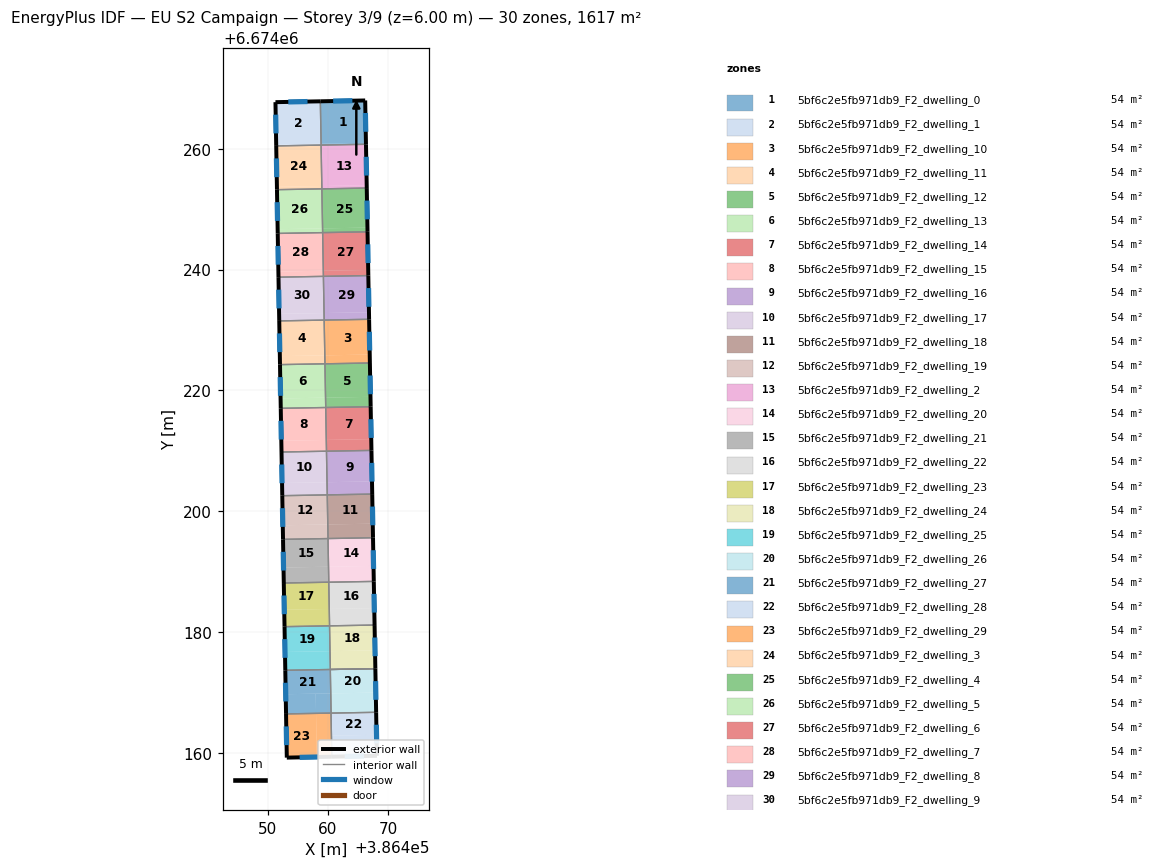
=== STOREY PLAN SPEC (per zone: floor XY polygon, exterior-wall plan segments, windows/doors) ===
zone 1: 5bf6c2e5fb971db9_F2_dwelling_0  (53.9 m²)
  floor: (386466.16, 6674268.01) (386466.28, 6674260.98) (386458.86, 6674260.85) (386458.73, 6674267.87)
  floor: (386466.28, 6674260.98) (386466.29, 6674260.75) (386458.86, 6674260.62) (386458.86, 6674260.85)
  exterior wall: (386466.16, 6674268.01) – (386458.73, 6674267.87)  [7.4 m]
    window: (386464.03, 6674267.97) – (386460.85, 6674267.91)  [4.1 m²]
  exterior wall: (386466.29, 6674260.75) – (386466.16, 6674268.01)  [7.3 m]
    window: (386466.25, 6674262.82) – (386466.19, 6674265.93)  [4.0 m²]
  interior walls: 2
zone 2: 5bf6c2e5fb971db9_F2_dwelling_1  (53.9 m²)
  floor: (386458.73, 6674267.87) (386458.86, 6674260.85) (386451.42, 6674260.72) (386451.30, 6674267.72)
  floor: (386458.85, 6674260.85) (386458.85, 6674260.62) (386451.42, 6674260.48) (386451.42, 6674260.72)
  exterior wall: (386458.73, 6674267.87) – (386451.30, 6674267.72)  [7.4 m]
    window: (386456.61, 6674267.83) – (386453.42, 6674267.77)  [4.1 m²]
  exterior wall: (386451.30, 6674267.72) – (386451.42, 6674260.48)  [7.2 m]
    window: (386451.33, 6674265.66) – (386451.39, 6674262.55)  [4.0 m²]
  interior walls: 2
zone 3: 5bf6c2e5fb971db9_F2_dwelling_10  (53.9 m²)
  floor: (386466.80, 6674231.77) (386466.91, 6674225.93) (386459.47, 6674225.80) (386459.36, 6674231.64)
  floor: (386466.91, 6674225.93) (386466.93, 6674224.53) (386459.49, 6674224.40) (386459.47, 6674225.80)
  exterior wall: (386466.93, 6674224.53) – (386466.80, 6674231.77)  [7.2 m]
    window: (386466.90, 6674226.60) – (386466.84, 6674229.70)  [4.0 m²]
  interior walls: 3
zone 4: 5bf6c2e5fb971db9_F2_dwelling_11  (53.9 m²)
  floor: (386459.36, 6674231.64) (386459.47, 6674225.80) (386452.03, 6674225.67) (386451.93, 6674231.50)
  floor: (386459.47, 6674225.80) (386459.49, 6674224.40) (386452.05, 6674224.26) (386452.03, 6674225.67)
  exterior wall: (386451.92, 6674231.50) – (386452.05, 6674224.26)  [7.2 m]
    window: (386451.96, 6674229.43) – (386452.01, 6674226.33)  [4.0 m²]
  interior walls: 3
zone 5: 5bf6c2e5fb971db9_F2_dwelling_12  (53.9 m²)
  floor: (386467.03, 6674218.93) (386467.06, 6674217.29) (386459.62, 6674217.16) (386459.59, 6674218.79)
  floor: (386466.93, 6674224.53) (386467.07, 6674217.29) (386467.03, 6674218.93) (386459.59, 6674218.79) (386459.49, 6674224.40)
  exterior wall: (386467.07, 6674217.29) – (386466.93, 6674224.53)  [7.2 m]
    window: (386467.03, 6674219.36) – (386466.97, 6674222.46)  [4.0 m²]
  interior walls: 3
zone 6: 5bf6c2e5fb971db9_F2_dwelling_13  (53.9 m²)
  floor: (386459.49, 6674224.40) (386459.59, 6674218.79) (386452.15, 6674218.66) (386452.05, 6674224.26)
  floor: (386459.59, 6674218.79) (386459.62, 6674217.16) (386452.17, 6674217.03) (386452.15, 6674218.66)
  exterior wall: (386452.05, 6674224.26) – (386452.17, 6674217.03)  [7.2 m]
    window: (386452.09, 6674222.20) – (386452.14, 6674219.09)  [4.0 m²]
  interior walls: 3
zone 7: 5bf6c2e5fb971db9_F2_dwelling_14  (53.9 m²)
  floor: (386467.06, 6674217.29) (386467.16, 6674211.92) (386459.72, 6674211.79) (386459.62, 6674217.16)
  floor: (386467.16, 6674211.92) (386467.19, 6674210.06) (386459.75, 6674209.93) (386459.72, 6674211.79)
  exterior wall: (386467.19, 6674210.06) – (386467.07, 6674217.29)  [7.2 m]
    window: (386467.16, 6674212.13) – (386467.10, 6674215.23)  [4.0 m²]
  interior walls: 3
zone 8: 5bf6c2e5fb971db9_F2_dwelling_15  (53.9 m²)
  floor: (386459.62, 6674217.16) (386459.72, 6674211.79) (386452.27, 6674211.66) (386452.18, 6674217.03)
  floor: (386459.71, 6674211.79) (386459.75, 6674209.92) (386452.30, 6674209.79) (386452.27, 6674211.66)
  exterior wall: (386452.17, 6674217.03) – (386452.30, 6674209.79)  [7.2 m]
    window: (386452.21, 6674214.96) – (386452.26, 6674211.86)  [4.0 m²]
  interior walls: 3
zone 9: 5bf6c2e5fb971db9_F2_dwelling_16  (53.9 m²)
  floor: (386467.19, 6674210.06) (386467.29, 6674204.92) (386459.84, 6674204.79) (386459.75, 6674209.93)
  floor: (386467.29, 6674204.92) (386467.32, 6674202.82) (386459.88, 6674202.69) (386459.84, 6674204.79)
  exterior wall: (386467.32, 6674202.82) – (386467.19, 6674210.06)  [7.2 m]
    window: (386467.29, 6674204.89) – (386467.23, 6674207.99)  [4.0 m²]
  interior walls: 3
zone 10: 5bf6c2e5fb971db9_F2_dwelling_17  (53.9 m²)
  floor: (386459.75, 6674209.92) (386459.84, 6674204.79) (386452.39, 6674204.66) (386452.30, 6674209.79)
  floor: (386459.84, 6674204.79) (386459.87, 6674202.69) (386452.43, 6674202.56) (386452.39, 6674204.66)
  exterior wall: (386452.30, 6674209.79) – (386452.43, 6674202.56)  [7.2 m]
    window: (386452.34, 6674207.72) – (386452.39, 6674204.62)  [4.0 m²]
  interior walls: 3
zone 11: 5bf6c2e5fb971db9_F2_dwelling_18  (53.9 m²)
  floor: (386467.32, 6674202.82) (386467.41, 6674197.92) (386459.96, 6674197.79) (386459.87, 6674202.69)
  floor: (386467.41, 6674197.92) (386467.45, 6674195.59) (386460.00, 6674195.46) (386459.96, 6674197.79)
  exterior wall: (386467.45, 6674195.59) – (386467.32, 6674202.82)  [7.2 m]
    window: (386467.42, 6674197.66) – (386467.36, 6674200.76)  [4.0 m²]
  interior walls: 3
zone 12: 5bf6c2e5fb971db9_F2_dwelling_19  (53.9 m²)
  floor: (386459.87, 6674202.69) (386459.96, 6674197.79) (386452.51, 6674197.66) (386452.43, 6674202.56)
  floor: (386459.96, 6674197.79) (386460.00, 6674195.46) (386452.55, 6674195.33) (386452.51, 6674197.66)
  exterior wall: (386452.43, 6674202.56) – (386452.55, 6674195.33)  [7.2 m]
    window: (386452.46, 6674200.49) – (386452.52, 6674197.39)  [4.0 m²]
  interior walls: 3
zone 13: 5bf6c2e5fb971db9_F2_dwelling_2  (53.9 m²)
  floor: (386466.41, 6674253.97) (386466.42, 6674253.50) (386458.98, 6674253.37) (386458.98, 6674253.84)
  floor: (386466.29, 6674260.75) (386466.42, 6674253.50) (386466.41, 6674253.97) (386458.98, 6674253.84) (386458.85, 6674260.62)
  exterior wall: (386466.42, 6674253.50) – (386466.29, 6674260.75)  [7.2 m]
    window: (386466.38, 6674255.57) – (386466.32, 6674258.68)  [4.0 m²]
  interior walls: 3
zone 14: 5bf6c2e5fb971db9_F2_dwelling_20  (53.9 m²)
  floor: (386467.45, 6674195.59) (386467.54, 6674190.93) (386460.09, 6674190.80) (386460.00, 6674195.46)
  floor: (386467.54, 6674190.93) (386467.58, 6674188.36) (386460.13, 6674188.23) (386460.09, 6674190.80)
  exterior wall: (386467.58, 6674188.36) – (386467.45, 6674195.59)  [7.2 m]
    window: (386467.55, 6674190.43) – (386467.49, 6674193.53)  [4.0 m²]
  interior walls: 3
zone 15: 5bf6c2e5fb971db9_F2_dwelling_21  (53.9 m²)
  floor: (386460.00, 6674195.46) (386460.08, 6674190.80) (386452.63, 6674190.66) (386452.55, 6674195.33)
  floor: (386460.08, 6674190.80) (386460.13, 6674188.23) (386452.68, 6674188.10) (386452.63, 6674190.66)
  exterior wall: (386452.55, 6674195.33) – (386452.68, 6674188.10)  [7.2 m]
    window: (386452.59, 6674193.26) – (386452.64, 6674190.16)  [4.0 m²]
  interior walls: 3
zone 16: 5bf6c2e5fb971db9_F2_dwelling_22  (53.9 m²)
  floor: (386467.58, 6674188.36) (386467.66, 6674183.93) (386460.21, 6674183.80) (386460.13, 6674188.23)
  floor: (386467.66, 6674183.93) (386467.71, 6674181.14) (386460.26, 6674181.00) (386460.21, 6674183.80)
  exterior wall: (386467.71, 6674181.14) – (386467.58, 6674188.36)  [7.2 m]
    window: (386467.67, 6674183.20) – (386467.62, 6674186.30)  [4.0 m²]
  interior walls: 3
zone 17: 5bf6c2e5fb971db9_F2_dwelling_23  (53.9 m²)
  floor: (386460.13, 6674188.23) (386460.21, 6674183.80) (386452.75, 6674183.67) (386452.68, 6674188.10)
  floor: (386460.21, 6674183.80) (386460.26, 6674181.00) (386452.80, 6674180.87) (386452.75, 6674183.67)
  exterior wall: (386452.68, 6674188.10) – (386452.80, 6674180.87)  [7.2 m]
    window: (386452.71, 6674186.03) – (386452.77, 6674182.94)  [4.0 m²]
  interior walls: 3
zone 18: 5bf6c2e5fb971db9_F2_dwelling_24  (53.9 m²)
  floor: (386467.71, 6674181.14) (386467.79, 6674176.94) (386460.33, 6674176.81) (386460.26, 6674181.00)
  floor: (386467.79, 6674176.94) (386467.84, 6674173.91) (386460.39, 6674173.78) (386460.33, 6674176.81)
  exterior wall: (386467.84, 6674173.91) – (386467.71, 6674181.14)  [7.2 m]
    window: (386467.80, 6674175.98) – (386467.75, 6674179.07)  [4.0 m²]
  interior walls: 3
zone 19: 5bf6c2e5fb971db9_F2_dwelling_25  (53.9 m²)
  floor: (386460.26, 6674181.00) (386460.33, 6674176.81) (386452.87, 6674176.68) (386452.80, 6674180.87)
  floor: (386460.33, 6674176.81) (386460.38, 6674173.78) (386452.93, 6674173.64) (386452.87, 6674176.68)
  exterior wall: (386452.80, 6674180.87) – (386452.93, 6674173.64)  [7.2 m]
    window: (386452.84, 6674178.81) – (386452.89, 6674175.71)  [4.0 m²]
  interior walls: 5
zone 20: 5bf6c2e5fb971db9_F2_dwelling_26  (53.9 m²)
  floor: (386467.84, 6674173.91) (386467.91, 6674169.95) (386460.45, 6674169.82) (386460.38, 6674173.78)
  floor: (386467.91, 6674169.95) (386467.97, 6674166.69) (386460.51, 6674166.56) (386460.45, 6674169.82)
  exterior wall: (386467.97, 6674166.69) – (386467.84, 6674173.91)  [7.2 m]
    window: (386467.93, 6674168.75) – (386467.88, 6674171.85)  [4.0 m²]
  interior walls: 3
zone 21: 5bf6c2e5fb971db9_F2_dwelling_27  (53.9 m²)
  floor: (386460.38, 6674173.78) (386460.45, 6674169.82) (386452.99, 6674169.68) (386452.93, 6674173.64)
  floor: (386457.96, 6674169.77) (386458.02, 6674166.51) (386453.05, 6674166.42) (386452.99, 6674169.68)
  floor: (386460.45, 6674169.82) (386460.51, 6674166.56) (386458.02, 6674166.51) (386457.96, 6674169.77)
  exterior wall: (386452.93, 6674173.64) – (386453.05, 6674166.42)  [7.2 m]
    window: (386452.96, 6674171.58) – (386453.02, 6674168.49)  [4.0 m²]
  interior walls: 4
zone 22: 5bf6c2e5fb971db9_F2_dwelling_28  (53.9 m²)
  floor: (386467.97, 6674166.69) (386468.04, 6674162.96) (386460.58, 6674162.83) (386460.51, 6674166.56)
  floor: (386468.04, 6674162.96) (386468.10, 6674159.49) (386460.63, 6674159.33) (386460.50, 6674166.55) (386460.51, 6674166.56) (386460.58, 6674162.83)
  exterior wall: (386468.10, 6674159.49) – (386467.97, 6674166.69)  [7.2 m]
    window: (386468.06, 6674161.54) – (386468.01, 6674164.63)  [4.0 m²]
  exterior wall: (386460.63, 6674159.33) – (386468.10, 6674159.49)  [7.5 m]
    window: (386462.76, 6674159.38) – (386465.96, 6674159.44)  [4.1 m²]
  interior walls: 3
zone 23: 5bf6c2e5fb971db9_F2_dwelling_29  (53.9 m²)
  floor: (386460.50, 6674166.55) (386460.63, 6674159.33) (386458.15, 6674159.28) (386458.02, 6674166.51)
  floor: (386458.02, 6674166.51) (386458.15, 6674159.28) (386453.18, 6674159.18) (386453.05, 6674166.42)
  exterior wall: (386453.18, 6674159.18) – (386460.63, 6674159.33)  [7.5 m]
    window: (386455.31, 6674159.23) – (386458.50, 6674159.29)  [4.1 m²]
  exterior wall: (386453.05, 6674166.42) – (386453.18, 6674159.18)  [7.2 m]
    window: (386453.09, 6674164.35) – (386453.14, 6674161.25)  [4.0 m²]
  interior walls: 2
zone 24: 5bf6c2e5fb971db9_F2_dwelling_3  (53.9 m²)
  floor: (386458.85, 6674260.62) (386458.98, 6674253.83) (386451.54, 6674253.70) (386451.42, 6674260.48)
  floor: (386458.97, 6674253.83) (386458.98, 6674253.37) (386451.55, 6674253.24) (386451.54, 6674253.70)
  exterior wall: (386451.42, 6674260.48) – (386451.55, 6674253.24)  [7.2 m]
    window: (386451.46, 6674258.41) – (386451.51, 6674255.31)  [4.0 m²]
  interior walls: 3
zone 25: 5bf6c2e5fb971db9_F2_dwelling_4  (53.9 m²)
  floor: (386466.42, 6674253.50) (386466.53, 6674246.96) (386459.10, 6674246.82) (386458.98, 6674253.37)
  floor: (386466.53, 6674246.96) (386466.55, 6674246.25) (386459.11, 6674246.12) (386459.10, 6674246.82)
  exterior wall: (386466.55, 6674246.25) – (386466.42, 6674253.50)  [7.2 m]
    window: (386466.51, 6674248.33) – (386466.45, 6674251.43)  [4.0 m²]
  interior walls: 3
zone 26: 5bf6c2e5fb971db9_F2_dwelling_5  (53.9 m²)
  floor: (386458.98, 6674253.37) (386459.10, 6674246.82) (386451.66, 6674246.69) (386451.55, 6674253.24)
  floor: (386459.10, 6674246.82) (386459.11, 6674246.12) (386451.67, 6674245.99) (386451.66, 6674246.69)
  exterior wall: (386451.55, 6674253.24) – (386451.67, 6674245.99)  [7.2 m]
    window: (386451.58, 6674251.16) – (386451.64, 6674248.06)  [4.0 m²]
  interior walls: 3
zone 27: 5bf6c2e5fb971db9_F2_dwelling_6  (53.9 m²)
  floor: (386466.55, 6674246.25) (386466.66, 6674239.95) (386459.22, 6674239.81) (386459.11, 6674246.12)
  floor: (386466.66, 6674239.95) (386466.68, 6674239.01) (386459.24, 6674238.88) (386459.22, 6674239.81)
  exterior wall: (386466.68, 6674239.01) – (386466.55, 6674246.25)  [7.2 m]
    window: (386466.64, 6674241.08) – (386466.58, 6674244.19)  [4.0 m²]
  interior walls: 3
zone 28: 5bf6c2e5fb971db9_F2_dwelling_7  (53.9 m²)
  floor: (386459.11, 6674246.12) (386459.22, 6674239.81) (386451.78, 6674239.68) (386451.67, 6674245.99)
  floor: (386459.22, 6674239.81) (386459.24, 6674238.88) (386451.80, 6674238.75) (386451.78, 6674239.68)
  exterior wall: (386451.67, 6674245.99) – (386451.80, 6674238.75)  [7.2 m]
    window: (386451.71, 6674243.92) – (386451.76, 6674240.81)  [4.0 m²]
  interior walls: 3
zone 29: 5bf6c2e5fb971db9_F2_dwelling_8  (53.9 m²)
  floor: (386466.68, 6674239.01) (386466.78, 6674232.94) (386459.35, 6674232.80) (386459.24, 6674238.88)
  floor: (386466.78, 6674232.94) (386466.80, 6674231.77) (386459.37, 6674231.64) (386459.35, 6674232.80)
  exterior wall: (386466.80, 6674231.77) – (386466.68, 6674239.01)  [7.2 m]
    window: (386466.77, 6674233.84) – (386466.71, 6674236.94)  [4.0 m²]
  interior walls: 3
zone 30: 5bf6c2e5fb971db9_F2_dwelling_9  (53.9 m²)
  floor: (386459.24, 6674238.88) (386459.35, 6674232.80) (386451.91, 6674232.67) (386451.80, 6674238.75)
  floor: (386459.34, 6674232.80) (386459.36, 6674231.64) (386451.93, 6674231.50) (386451.91, 6674232.67)
  exterior wall: (386451.80, 6674238.75) – (386451.92, 6674231.50)  [7.2 m]
    window: (386451.83, 6674236.68) – (386451.89, 6674233.57)  [4.0 m²]
  interior walls: 3

=== DERIVED (storey summary) ===
Building: EU S2 Campaign
Storey: 3 of 9  (floor level z = 6.00 m)
Storey gross floor area: 1616.6 m²
Zones on this storey: 30
  - 5bf6c2e5fb971db9_F2_dwelling_0: floor 53.9 m²; exterior wall 14.7 m (44.1 m²); 2 window(s) 8.1 m²; WWR 18.4%
  - 5bf6c2e5fb971db9_F2_dwelling_1: floor 53.9 m²; exterior wall 14.7 m (44.0 m²); 2 window(s) 8.1 m²; WWR 18.4%
  - 5bf6c2e5fb971db9_F2_dwelling_10: floor 53.9 m²; exterior wall 7.2 m (21.7 m²); 1 window(s) 4.0 m²; WWR 18.4%
  - 5bf6c2e5fb971db9_F2_dwelling_11: floor 53.9 m²; exterior wall 7.2 m (21.7 m²); 1 window(s) 4.0 m²; WWR 18.4%
  - 5bf6c2e5fb971db9_F2_dwelling_12: floor 53.9 m²; exterior wall 7.2 m (21.7 m²); 1 window(s) 4.0 m²; WWR 18.4%
  - 5bf6c2e5fb971db9_F2_dwelling_13: floor 53.9 m²; exterior wall 7.2 m (21.7 m²); 1 window(s) 4.0 m²; WWR 18.4%
  - 5bf6c2e5fb971db9_F2_dwelling_14: floor 53.9 m²; exterior wall 7.2 m (21.7 m²); 1 window(s) 4.0 m²; WWR 18.4%
  - 5bf6c2e5fb971db9_F2_dwelling_15: floor 53.9 m²; exterior wall 7.2 m (21.7 m²); 1 window(s) 4.0 m²; WWR 18.4%
  - 5bf6c2e5fb971db9_F2_dwelling_16: floor 53.9 m²; exterior wall 7.2 m (21.7 m²); 1 window(s) 4.0 m²; WWR 18.4%
  - 5bf6c2e5fb971db9_F2_dwelling_17: floor 53.9 m²; exterior wall 7.2 m (21.7 m²); 1 window(s) 4.0 m²; WWR 18.4%
  - 5bf6c2e5fb971db9_F2_dwelling_18: floor 53.9 m²; exterior wall 7.2 m (21.7 m²); 1 window(s) 4.0 m²; WWR 18.4%
  - 5bf6c2e5fb971db9_F2_dwelling_19: floor 53.9 m²; exterior wall 7.2 m (21.7 m²); 1 window(s) 4.0 m²; WWR 18.4%
  - 5bf6c2e5fb971db9_F2_dwelling_2: floor 53.9 m²; exterior wall 7.2 m (21.7 m²); 1 window(s) 4.0 m²; WWR 18.4%
  - 5bf6c2e5fb971db9_F2_dwelling_20: floor 53.9 m²; exterior wall 7.2 m (21.7 m²); 1 window(s) 4.0 m²; WWR 18.4%
  - 5bf6c2e5fb971db9_F2_dwelling_21: floor 53.9 m²; exterior wall 7.2 m (21.7 m²); 1 window(s) 4.0 m²; WWR 18.4%
  - 5bf6c2e5fb971db9_F2_dwelling_22: floor 53.9 m²; exterior wall 7.2 m (21.7 m²); 1 window(s) 4.0 m²; WWR 18.4%
  - 5bf6c2e5fb971db9_F2_dwelling_23: floor 53.9 m²; exterior wall 7.2 m (21.7 m²); 1 window(s) 4.0 m²; WWR 18.4%
  - 5bf6c2e5fb971db9_F2_dwelling_24: floor 53.9 m²; exterior wall 7.2 m (21.7 m²); 1 window(s) 4.0 m²; WWR 18.4%
  - 5bf6c2e5fb971db9_F2_dwelling_25: floor 53.9 m²; exterior wall 7.2 m (21.7 m²); 1 window(s) 4.0 m²; WWR 18.4%
  - 5bf6c2e5fb971db9_F2_dwelling_26: floor 53.9 m²; exterior wall 7.2 m (21.7 m²); 1 window(s) 4.0 m²; WWR 18.4%
  - 5bf6c2e5fb971db9_F2_dwelling_27: floor 53.9 m²; exterior wall 7.2 m (21.7 m²); 1 window(s) 4.0 m²; WWR 18.4%
  - 5bf6c2e5fb971db9_F2_dwelling_28: floor 53.9 m²; exterior wall 14.7 m (44.0 m²); 2 window(s) 8.1 m²; WWR 18.4%
  - 5bf6c2e5fb971db9_F2_dwelling_29: floor 53.9 m²; exterior wall 14.7 m (44.1 m²); 2 window(s) 8.1 m²; WWR 18.4%
  - 5bf6c2e5fb971db9_F2_dwelling_3: floor 53.9 m²; exterior wall 7.2 m (21.7 m²); 1 window(s) 4.0 m²; WWR 18.4%
  - 5bf6c2e5fb971db9_F2_dwelling_4: floor 53.9 m²; exterior wall 7.2 m (21.7 m²); 1 window(s) 4.0 m²; WWR 18.4%
  - 5bf6c2e5fb971db9_F2_dwelling_5: floor 53.9 m²; exterior wall 7.2 m (21.7 m²); 1 window(s) 4.0 m²; WWR 18.4%
  - 5bf6c2e5fb971db9_F2_dwelling_6: floor 53.9 m²; exterior wall 7.2 m (21.7 m²); 1 window(s) 4.0 m²; WWR 18.4%
  - 5bf6c2e5fb971db9_F2_dwelling_7: floor 53.9 m²; exterior wall 7.2 m (21.7 m²); 1 window(s) 4.0 m²; WWR 18.4%
  - 5bf6c2e5fb971db9_F2_dwelling_8: floor 53.9 m²; exterior wall 7.2 m (21.7 m²); 1 window(s) 4.0 m²; WWR 18.4%
  - 5bf6c2e5fb971db9_F2_dwelling_9: floor 53.9 m²; exterior wall 7.2 m (21.7 m²); 1 window(s) 4.0 m²; WWR 18.4%
Zone adjacency (shared interzone walls):
  - 5bf6c2e5fb971db9_F2_dwelling_0 ↔ 5bf6c2e5fb971db9_F2_dwelling_1
  - 5bf6c2e5fb971db9_F2_dwelling_0 ↔ 5bf6c2e5fb971db9_F2_dwelling_2
  - 5bf6c2e5fb971db9_F2_dwelling_1 ↔ 5bf6c2e5fb971db9_F2_dwelling_3
  - 5bf6c2e5fb971db9_F2_dwelling_10 ↔ 5bf6c2e5fb971db9_F2_dwelling_11
  - 5bf6c2e5fb971db9_F2_dwelling_10 ↔ 5bf6c2e5fb971db9_F2_dwelling_12
  - 5bf6c2e5fb971db9_F2_dwelling_10 ↔ 5bf6c2e5fb971db9_F2_dwelling_8
  - 5bf6c2e5fb971db9_F2_dwelling_11 ↔ 5bf6c2e5fb971db9_F2_dwelling_13
  - 5bf6c2e5fb971db9_F2_dwelling_11 ↔ 5bf6c2e5fb971db9_F2_dwelling_9
  - 5bf6c2e5fb971db9_F2_dwelling_12 ↔ 5bf6c2e5fb971db9_F2_dwelling_13
  - 5bf6c2e5fb971db9_F2_dwelling_12 ↔ 5bf6c2e5fb971db9_F2_dwelling_14
  - 5bf6c2e5fb971db9_F2_dwelling_13 ↔ 5bf6c2e5fb971db9_F2_dwelling_15
  - 5bf6c2e5fb971db9_F2_dwelling_14 ↔ 5bf6c2e5fb971db9_F2_dwelling_15
  - 5bf6c2e5fb971db9_F2_dwelling_14 ↔ 5bf6c2e5fb971db9_F2_dwelling_16
  - 5bf6c2e5fb971db9_F2_dwelling_15 ↔ 5bf6c2e5fb971db9_F2_dwelling_17
  - 5bf6c2e5fb971db9_F2_dwelling_16 ↔ 5bf6c2e5fb971db9_F2_dwelling_17
  - 5bf6c2e5fb971db9_F2_dwelling_16 ↔ 5bf6c2e5fb971db9_F2_dwelling_18
  - 5bf6c2e5fb971db9_F2_dwelling_17 ↔ 5bf6c2e5fb971db9_F2_dwelling_19
  - 5bf6c2e5fb971db9_F2_dwelling_18 ↔ 5bf6c2e5fb971db9_F2_dwelling_19
  - 5bf6c2e5fb971db9_F2_dwelling_18 ↔ 5bf6c2e5fb971db9_F2_dwelling_20
  - 5bf6c2e5fb971db9_F2_dwelling_19 ↔ 5bf6c2e5fb971db9_F2_dwelling_21
  - 5bf6c2e5fb971db9_F2_dwelling_2 ↔ 5bf6c2e5fb971db9_F2_dwelling_3
  - 5bf6c2e5fb971db9_F2_dwelling_2 ↔ 5bf6c2e5fb971db9_F2_dwelling_4
  - 5bf6c2e5fb971db9_F2_dwelling_20 ↔ 5bf6c2e5fb971db9_F2_dwelling_21
  - 5bf6c2e5fb971db9_F2_dwelling_20 ↔ 5bf6c2e5fb971db9_F2_dwelling_22
  - 5bf6c2e5fb971db9_F2_dwelling_21 ↔ 5bf6c2e5fb971db9_F2_dwelling_23
  - 5bf6c2e5fb971db9_F2_dwelling_22 ↔ 5bf6c2e5fb971db9_F2_dwelling_23
  - 5bf6c2e5fb971db9_F2_dwelling_22 ↔ 5bf6c2e5fb971db9_F2_dwelling_24
  - 5bf6c2e5fb971db9_F2_dwelling_23 ↔ 5bf6c2e5fb971db9_F2_dwelling_25
  - 5bf6c2e5fb971db9_F2_dwelling_24 ↔ 5bf6c2e5fb971db9_F2_dwelling_25
  - 5bf6c2e5fb971db9_F2_dwelling_25 ↔ 5bf6c2e5fb971db9_F2_dwelling_26
  - 5bf6c2e5fb971db9_F2_dwelling_25 ↔ 5bf6c2e5fb971db9_F2_dwelling_27
  - 5bf6c2e5fb971db9_F2_dwelling_26 ↔ 5bf6c2e5fb971db9_F2_dwelling_27
  - 5bf6c2e5fb971db9_F2_dwelling_26 ↔ 5bf6c2e5fb971db9_F2_dwelling_28
  - 5bf6c2e5fb971db9_F2_dwelling_27 ↔ 5bf6c2e5fb971db9_F2_dwelling_28
  - 5bf6c2e5fb971db9_F2_dwelling_27 ↔ 5bf6c2e5fb971db9_F2_dwelling_29
  - 5bf6c2e5fb971db9_F2_dwelling_28 ↔ 5bf6c2e5fb971db9_F2_dwelling_29
  - 5bf6c2e5fb971db9_F2_dwelling_3 ↔ 5bf6c2e5fb971db9_F2_dwelling_5
  - 5bf6c2e5fb971db9_F2_dwelling_4 ↔ 5bf6c2e5fb971db9_F2_dwelling_5
  - 5bf6c2e5fb971db9_F2_dwelling_4 ↔ 5bf6c2e5fb971db9_F2_dwelling_6
  - 5bf6c2e5fb971db9_F2_dwelling_5 ↔ 5bf6c2e5fb971db9_F2_dwelling_7
  - 5bf6c2e5fb971db9_F2_dwelling_6 ↔ 5bf6c2e5fb971db9_F2_dwelling_7
  - 5bf6c2e5fb971db9_F2_dwelling_6 ↔ 5bf6c2e5fb971db9_F2_dwelling_8
  - 5bf6c2e5fb971db9_F2_dwelling_7 ↔ 5bf6c2e5fb971db9_F2_dwelling_9
  - 5bf6c2e5fb971db9_F2_dwelling_8 ↔ 5bf6c2e5fb971db9_F2_dwelling_9